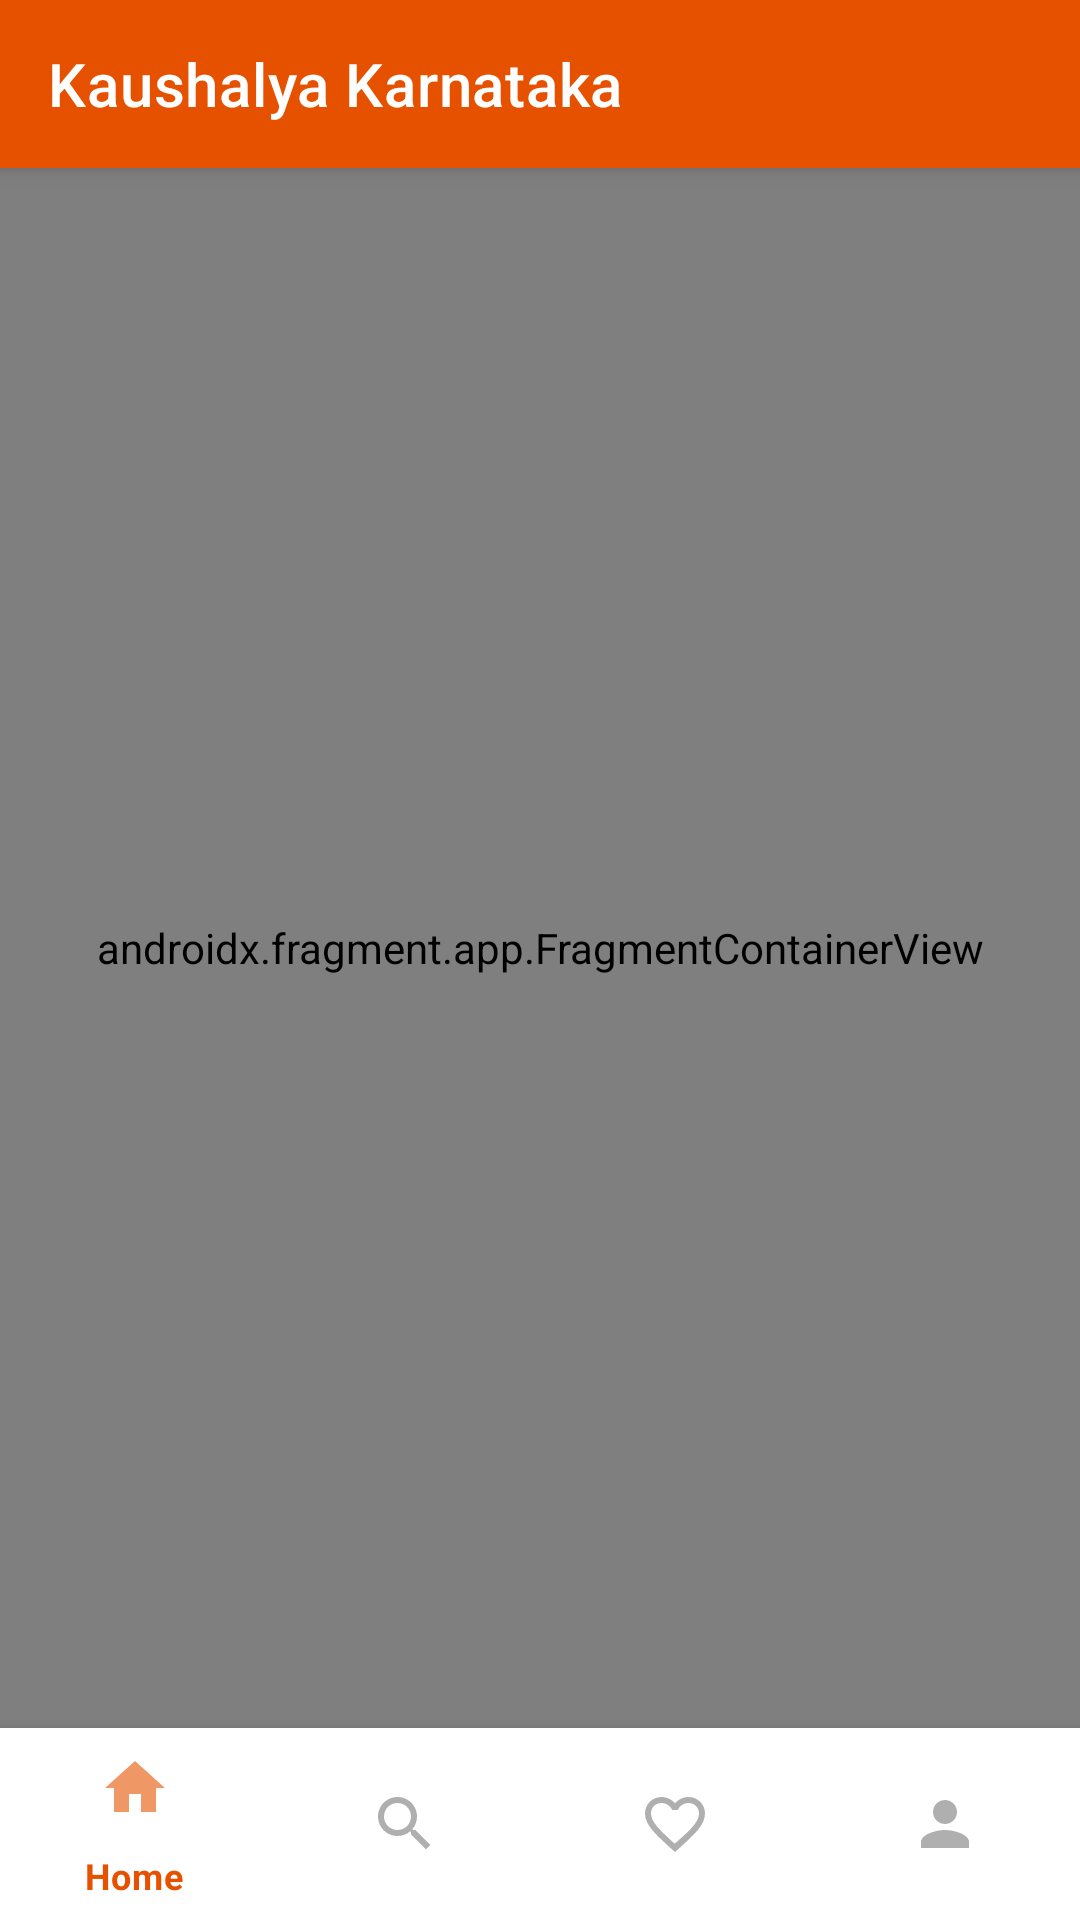

The Android layout XML behind this screen, and the referenced resources:
<!-- AndroidManifest.xml: application theme Theme.KaushalyaKarnataka -->
<!-- res/layout/activity_main.xml -->
<?xml version="1.0" encoding="utf-8"?>
<androidx.coordinatorlayout.widget.CoordinatorLayout
    xmlns:android="http://schemas.android.com/apk/res/android"
    xmlns:app="http://schemas.android.com/apk/res-auto"
    android:layout_width="match_parent"
    android:layout_height="match_parent">

    <com.google.android.material.appbar.AppBarLayout
        android:id="@+id/appBarLayout"
        android:layout_width="match_parent"
        android:layout_height="wrap_content">

        <androidx.appcompat.widget.Toolbar
            android:id="@+id/toolbar"
            android:layout_width="match_parent"
            android:layout_height="?attr/actionBarSize"
            android:background="@color/primary"
            android:theme="@style/ThemeOverlay.AppCompat.Dark.ActionBar"
            app:popupTheme="@style/ThemeOverlay.AppCompat.Light"
            app:title="Kaushalya Karnataka" />

    </com.google.android.material.appbar.AppBarLayout>

    <androidx.fragment.app.FragmentContainerView
        android:id="@+id/nav_host_fragment"
        android:name="androidx.navigation.fragment.NavHostFragment"
        android:layout_width="match_parent"
        android:layout_height="match_parent"
        app:layout_behavior="@string/appbar_scrolling_view_behavior"
        app:defaultNavHost="true"
        app:navGraph="@navigation/nav_graph"
        android:layout_marginBottom="64dp" />

    <com.google.android.material.bottomnavigation.BottomNavigationView
        android:id="@+id/bottomNavigation"
        android:layout_width="match_parent"
        android:layout_height="64dp"
        android:layout_gravity="bottom"
        android:background="@color/surface"
        app:menu="@menu/bottom_nav_menu" />

</androidx.coordinatorlayout.widget.CoordinatorLayout>
<!-- resources referenced by this layout -->
<resources>
  <color name="primary">#E65100</color>
  <color name="surface">#FFFFFF</color>
  <style name="Theme.KaushalyaKarnataka" parent="Theme.MaterialComponents.DayNight.NoActionBar">
          <item name="colorPrimary">@color/primary</item>
          <item name="colorPrimaryVariant">@color/primary_dark</item>
          <item name="colorOnPrimary">@color/on_primary</item>
          <item name="colorSecondary">@color/secondary</item>
          <item name="colorOnSecondary">@color/on_secondary</item>
          <item name="android:colorBackground">@color/background</item>
          <item name="colorSurface">@color/surface</item>
          <item name="colorOnSurface">@color/on_surface</item>
          <item name="colorError">@color/error</item>
          <item name="android:windowBackground">@color/background</item>
          <item name="android:statusBarColor">@color/primary_dark</item>
          <item name="android:navigationBarColor">@color/surface</item>
      </style>
  <color name="primary_dark">#BF360C</color>
  <color name="on_primary">#FFFFFF</color>
  <color name="secondary">#1565C0</color>
  <color name="on_secondary">#FFFFFF</color>
  <color name="background">#FFF8F5</color>
  <color name="on_surface">#212121</color>
  <color name="error">#B00020</color>
</resources>
